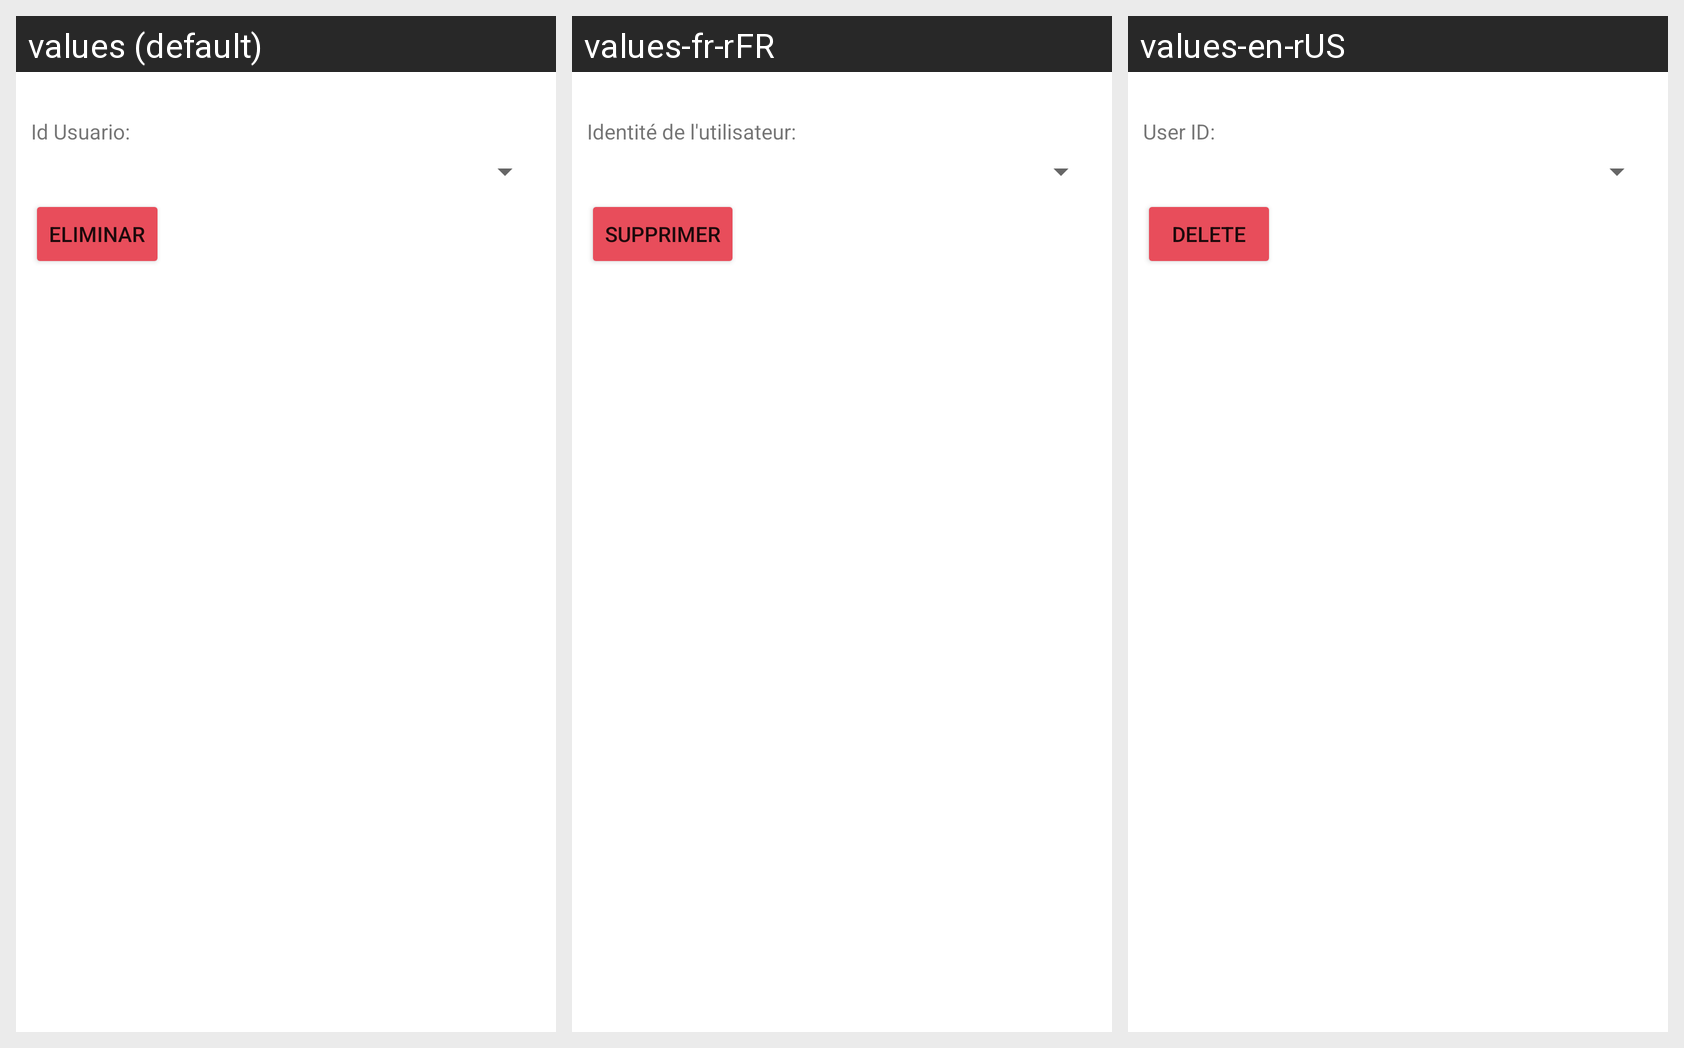

The Android screen above is rendered under several locales of the same app. Produce the string resources it draws, with the default and per-locale values.
Android screen res/layout/activity_usuario_eliminar.xml rendered under 3 locales, left to right: values (default), values-fr-rFR, values-en-rUS. Device: Nexus 5 (rendered at 1080×1920; each locale shown at half size, 540×960, under a caption strip naming it); theme Theme.G10Proyecto01.
Strings drawn on this screen, with the default value and each locale's value (text and hints the layout hard-codes, and strings that could not be matched under every locale, appear in the picture but are not listed):

txtIdUsuario
  values: Id Usuario:
  values-fr-rFR: Identité de l'utilisateur:
  values-en-rUS: User ID:

eliminar
  values: Eliminar
  values-fr-rFR: Supprimer
  values-en-rUS: Delete
